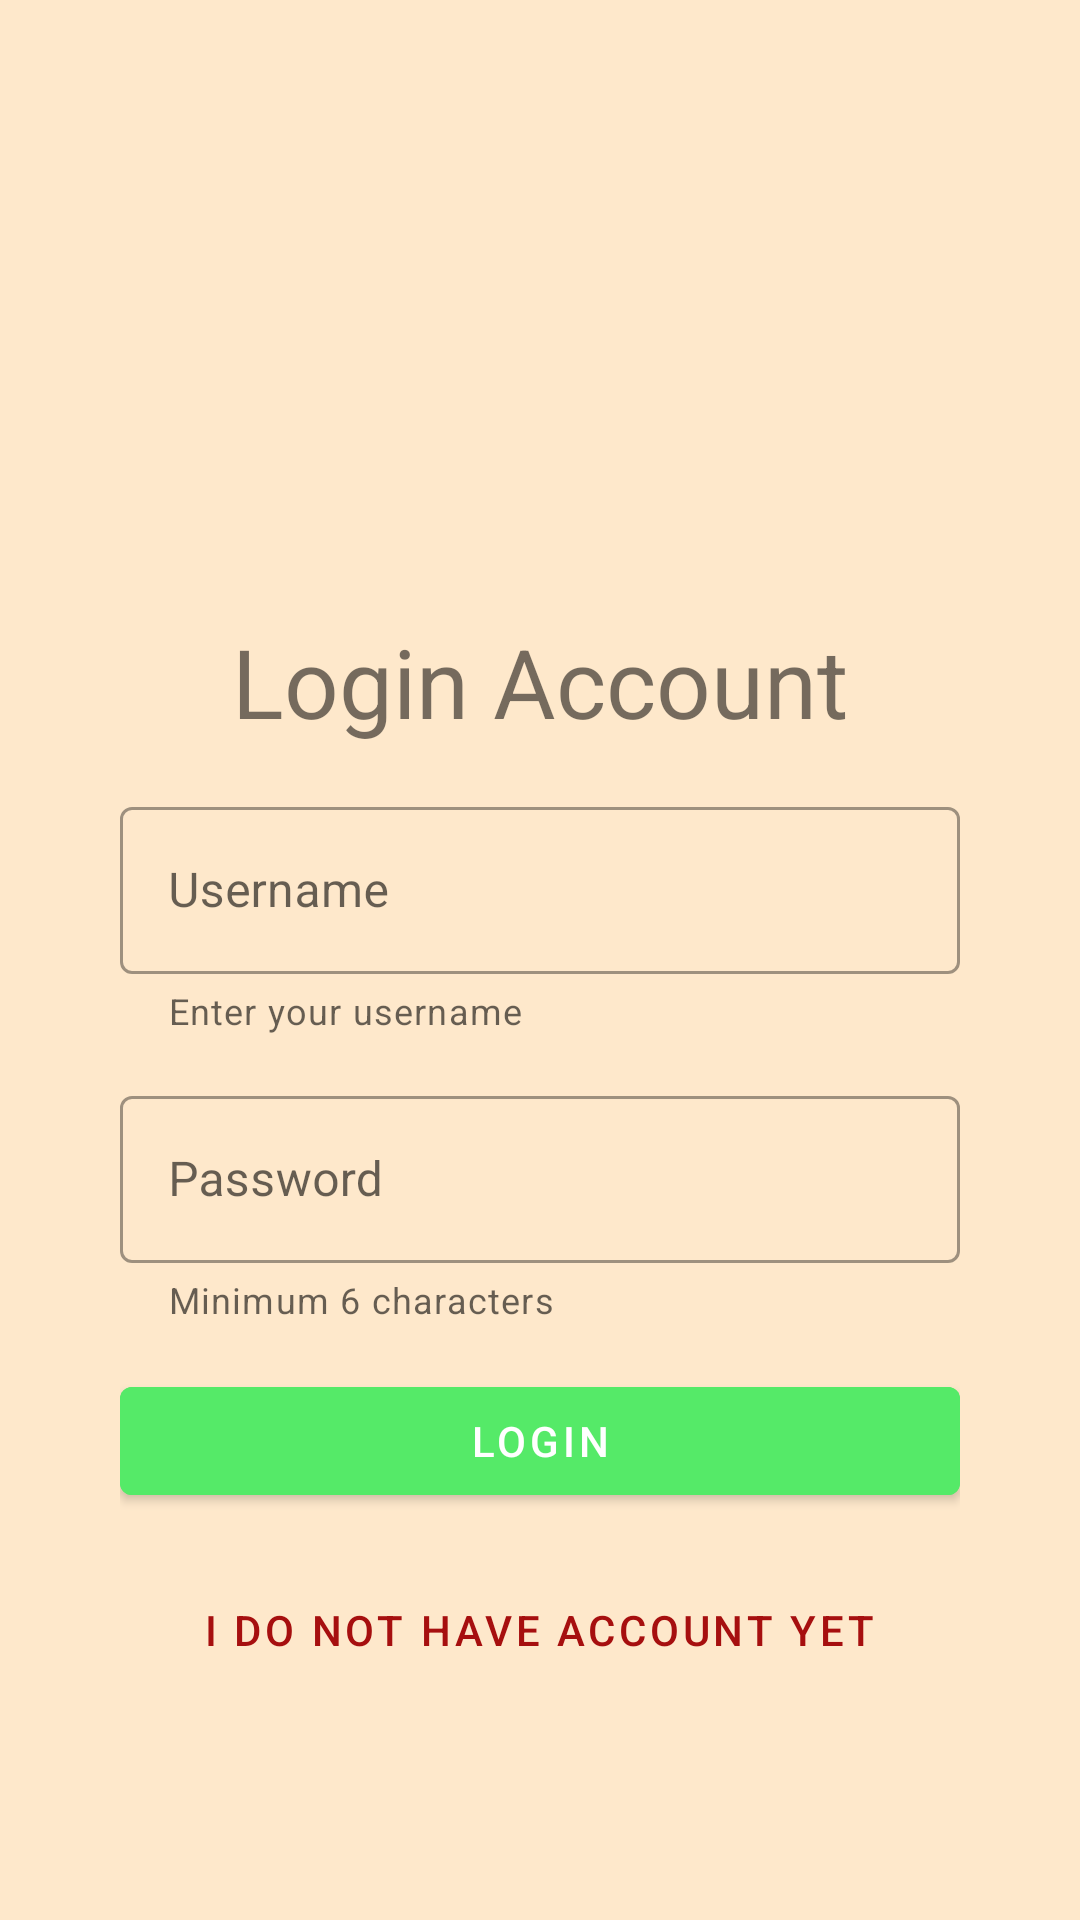

The Android layout XML behind this screen, and the referenced resources:
<!-- AndroidManifest.xml: application theme AppTheme -->
<!-- res/layout/activity_login.xml -->
<?xml version="1.0" encoding="utf-8"?>
<ScrollView
    xmlns:android="http://schemas.android.com/apk/res/android"
    xmlns:app="http://schemas.android.com/apk/res-auto"
    xmlns:tools="http://schemas.android.com/tools"
    android:layout_width="match_parent"
    android:layout_height="match_parent"
    android:background="#FEE8CB"
    android:fillViewport="true"
    tools:context=".activity.login_activity.LoginActivity">

    <androidx.constraintlayout.widget.ConstraintLayout
        android:layout_width="match_parent"
        android:layout_height="wrap_content">

        <ProgressBar
            android:id="@+id/pb_login"
            android:layout_width="wrap_content"
            android:layout_height="wrap_content"
            android:scaleX="2"
            android:scaleY="2"
            android:visibility="gone"
            app:layout_constraintBottom_toBottomOf="parent"
            app:layout_constraintEnd_toEndOf="parent"
            app:layout_constraintStart_toStartOf="parent"
            app:layout_constraintTop_toTopOf="parent" />

        <LinearLayout
            android:id="@+id/linearLayout4"
            android:layout_width="0dp"
            android:layout_height="wrap_content"
            android:layout_marginStart="16dp"
            android:layout_marginEnd="16dp"
            android:layout_marginBottom="32dp"
            android:gravity="center"
            android:orientation="vertical"
            android:padding="24dp"
            app:layout_constraintBottom_toBottomOf="parent"
            app:layout_constraintEnd_toEndOf="parent"
            app:layout_constraintStart_toStartOf="parent"
            app:layout_constraintTop_toTopOf="parent">

            <ImageView
                android:layout_width="150dp"
                android:layout_height="150dp"
                android:contentDescription="@string/logo_register_account"
                android:src="@drawable/boy" />

            <TextView
                android:layout_width="wrap_content"
                android:layout_height="wrap_content"
                android:layout_marginTop="15dp"
                android:text="@string/login_account"
                android:textAlignment="center"
                android:textSize="32sp" />

            <com.google.android.material.textfield.TextInputLayout
                android:id="@+id/textInputUsername"
                style="@style/Widget.MaterialComponents.TextInputLayout.OutlinedBox"
                android:layout_width="match_parent"
                android:layout_height="wrap_content"
                android:layout_marginTop="15dp"
                android:hint="@string/username"
                app:errorEnabled="true"
                app:helperText="Enter your username">

                <com.google.android.material.textfield.TextInputEditText
                    android:layout_width="match_parent"
                    android:layout_height="wrap_content"
                    android:inputType="text" />
            </com.google.android.material.textfield.TextInputLayout>

            <com.google.android.material.textfield.TextInputLayout
                android:id="@+id/textInputPassword"
                style="@style/Widget.MaterialComponents.TextInputLayout.OutlinedBox"
                android:layout_width="match_parent"
                android:layout_height="wrap_content"
                android:layout_marginTop="15dp"
                android:hint="@string/password"
                app:errorEnabled="true"
                app:helperText="Minimum 6 characters">

                <com.google.android.material.textfield.TextInputEditText
                    android:layout_width="match_parent"
                    android:layout_height="wrap_content"
                    android:inputType="textPassword" />
            </com.google.android.material.textfield.TextInputLayout>


            <com.google.android.material.button.MaterialButton
                android:id="@+id/btnLogin"
                android:layout_width="match_parent"
                android:layout_height="wrap_content"
                android:layout_gravity="end"
                android:layout_marginTop="15dp"
                android:backgroundTint="#55EA68"
                android:text="@string/login" />

            <com.google.android.material.button.MaterialButton
                android:id="@+id/btnRegister"
                style="@style/Widget.MaterialComponents.Button.TextButton"
                android:layout_width="wrap_content"
                android:layout_height="wrap_content"
                android:layout_marginTop="15dp"
                android:text="@string/register"
                android:textColor="#A60F0F" />
        </LinearLayout>


    </androidx.constraintlayout.widget.ConstraintLayout>

</ScrollView>
<!-- resources referenced by this layout -->
<resources>
  <string name="login">LOGIN</string>
  <string name="login_account">Login Account</string>
  <string name="logo_register_account">Logo Register Account</string>
  <string name="password">Password</string>
  <string name="register">I DO NOT HAVE ACCOUNT YET</string>
  <string name="username">Username</string>
  <style name="AppTheme" parent="Theme.MaterialComponents.Light.NoActionBar">
          
          <item name="colorPrimary">@color/colorPrimary</item>
          <item name="colorPrimaryDark">@color/colorPrimaryDark</item>
          <item name="colorAccent">@color/colorAccent</item>
          <item name="android:windowDisablePreview">true</item>
      </style>
  <color name="colorPrimary">#6200EE</color>
  <color name="colorPrimaryDark">#3700B3</color>
  <color name="colorAccent">#03DAC5</color>
</resources>
